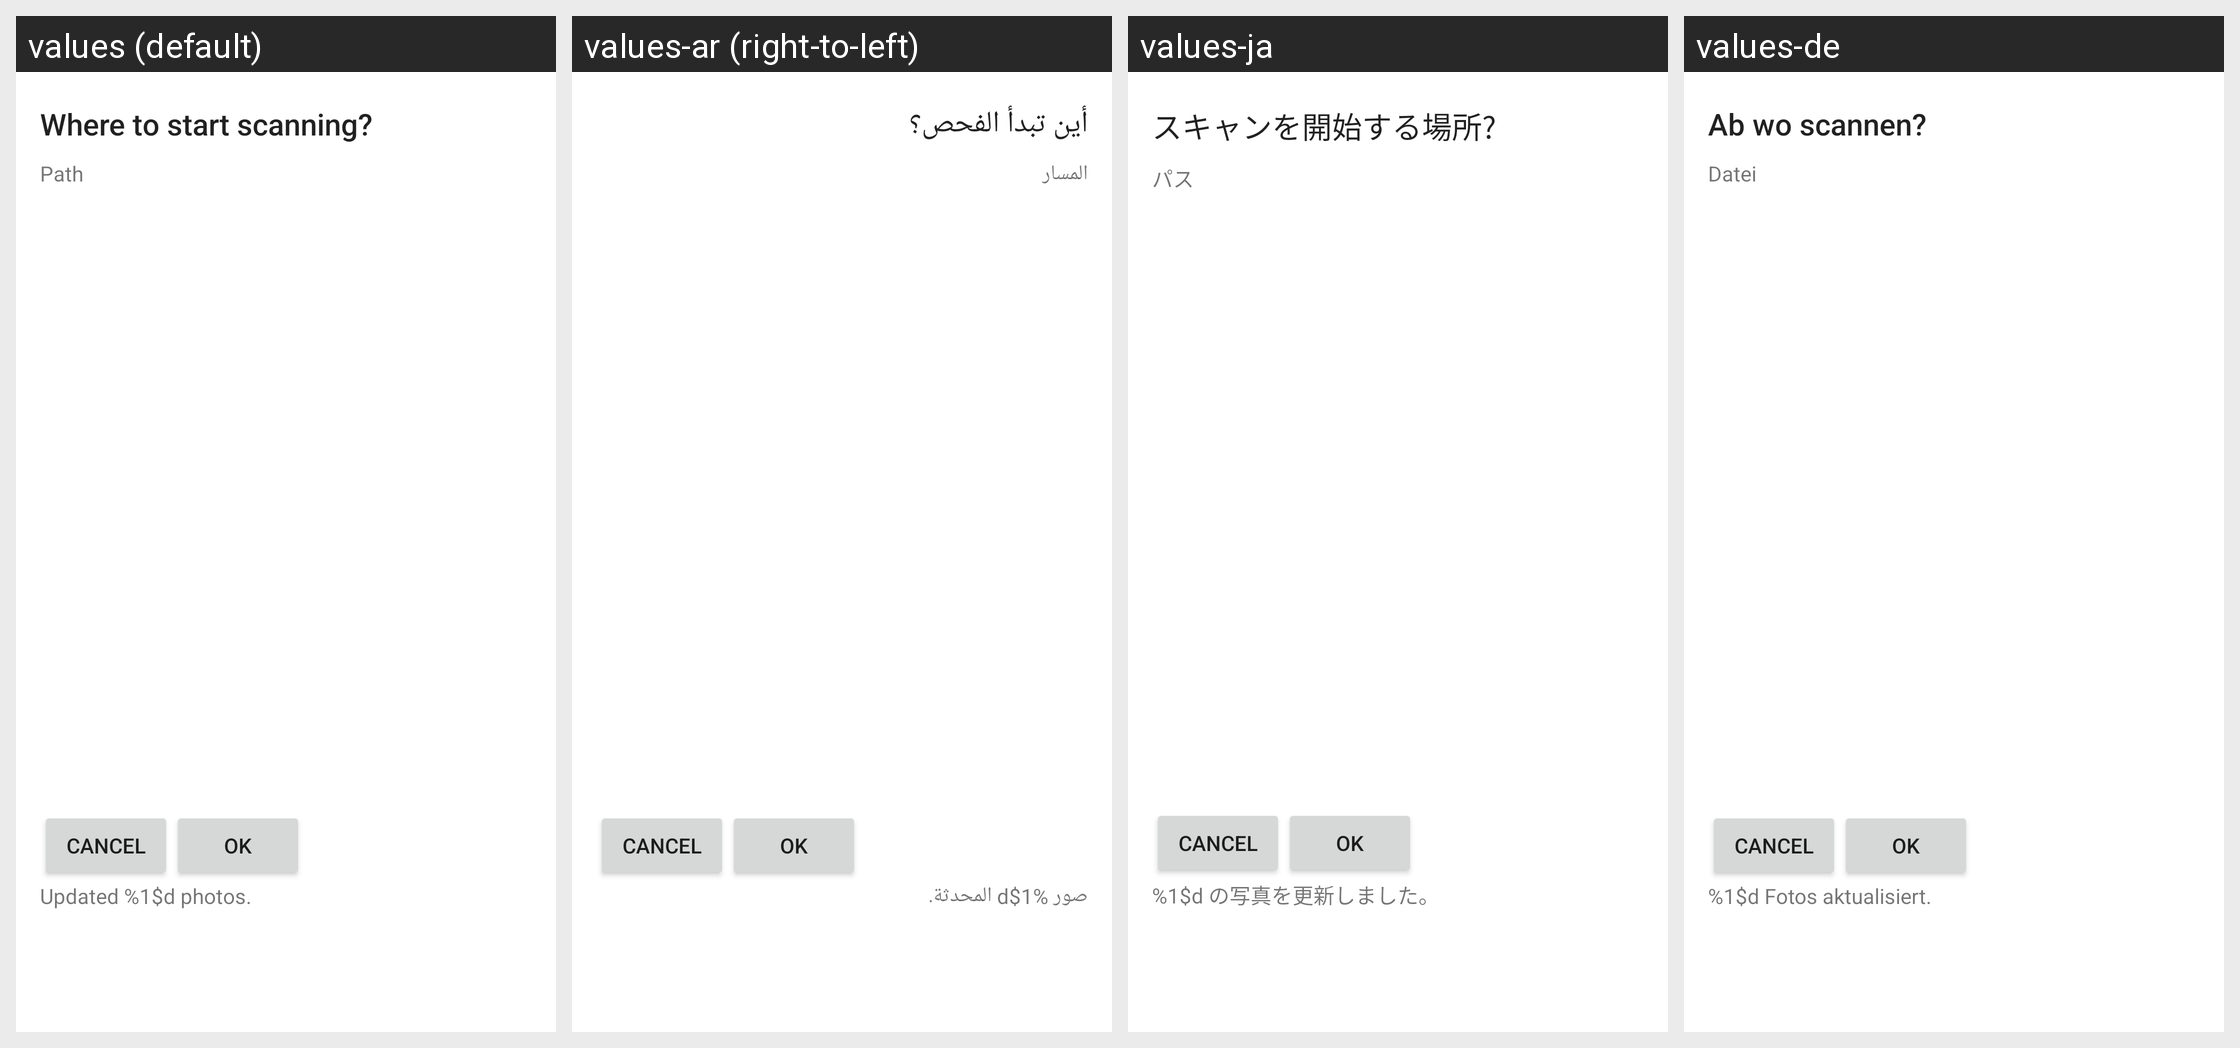

For this localized Android screen grid, give each drawn string resource with its value in every locale shown.
Android screen res/layout/activity_media_db.xml rendered under 4 locales, left to right: values (default), values-ar (right-to-left), values-ja, values-de. Device: Nexus 5 (rendered at 1080×1920; each locale shown at half size, 540×960, under a caption strip naming it); theme AppTheme.
Other locales in the repository, not shown: values-da, values-es, values-eu, values-fi, values-fr, values-hi, values-in, values-it, values-nl, values-pl, values-pt-rBR, values-ro, values-ru, values-tr, values-uk, values-zh-rCN, values-zh-rTW, values-zz.
Strings drawn on this screen, with the default value and each locale's value (text and hints the layout hard-codes, and strings that could not be matched under every locale, appear in the picture but are not listed):

scanner_dir_question
  values: Where to start scanning?
  values-ar: أين تبدأ الفحص؟
  values-ja: スキャンを開始する場所?
  values-de: Ab wo scannen?

lbl_path
  values: Path
  values-ar: المسار
  values-ja: パス
  values-de: Datei

image_success_update_format
  values: Updated %1$d photos.
  values-ar: صور %1$d المحدثة.
  values-ja: %1$d の写真を更新しました。
  values-de: %1$d Fotos aktualisiert.
